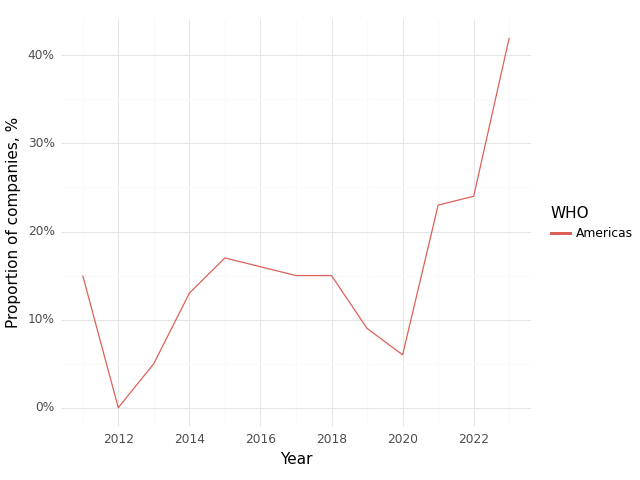

The table this chart was drawn from, first rows:
, Year, WHO, Climate, Health, Intersection
0, 2011, Americas, 0.31, 0.46, 0.15
1, 2012, Americas, 0.42, 0.67, 0.0
2, 2013, Americas, 0.58, 0.68, 0.05
3, 2014, Americas, 0.53, 0.93, 0.13
4, 2015, Americas, 0.61, 0.78, 0.17
5, 2016, Americas, 0.53, 0.89, 0.16
6, 2017, Americas, 0.45, 0.88, 0.15
7, 2018, Americas, 0.47, 0.79, 0.15
8, 2019, Americas, 0.45, 0.74, 0.09
9, 2020, Americas, 0.55, 0.87, 0.06
10, 2021, Americas, 0.59, 0.8, 0.23
11, 2022, Americas, 0.69, 0.92, 0.24
12, 2023, Americas, 0.79, 0.89, 0.42
